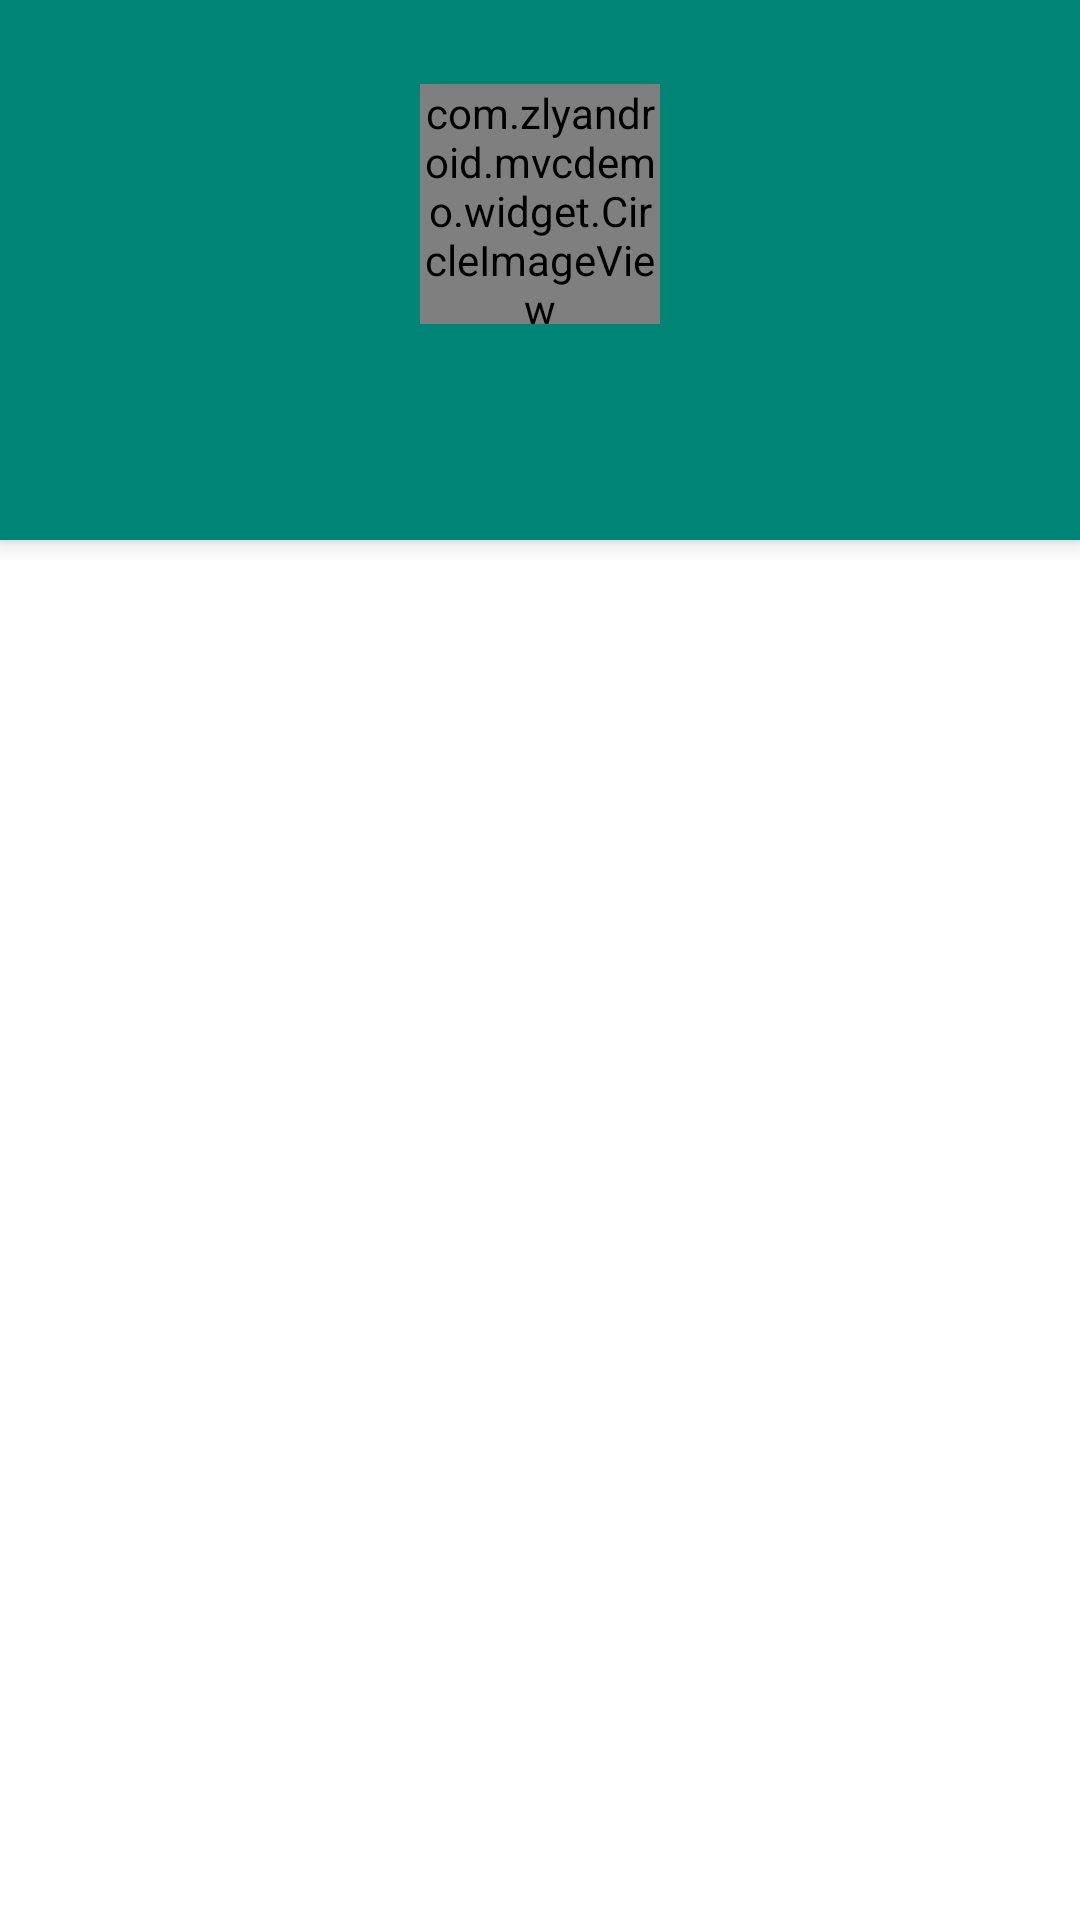

The Android layout XML behind this screen, and the referenced resources:
<!-- AndroidManifest.xml: application theme BaseTheme -->
<!-- res/layout/fragment_mine.xml -->
<?xml version="1.0" encoding="utf-8"?>
<LinearLayout xmlns:android="http://schemas.android.com/apk/res/android"
    xmlns:app="http://schemas.android.com/apk/res-auto"
    xmlns:tools="http://schemas.android.com/tools"
    android:id="@+id/ll_mine_window"
    android:layout_width="match_parent"
    android:layout_height="match_parent"
    android:background="@color/white"
    android:orientation="vertical">

    <RelativeLayout
        android:id="@+id/rl_mine_header"
        android:layout_width="match_parent"
        android:layout_height="wrap_content"
        android:background="?attr/colorPrimary"
        android:elevation="4dp"
        android:paddingBottom="16dp">

        <com.zlyandroid.mvcdemo.widget.CircleImageView
            android:id="@+id/ci_mine_user_img"
            android:layout_width="80dp"
            android:layout_height="80dp"
            android:layout_centerHorizontal="true"
            android:layout_marginTop="28dp"
            android:src="@mipmap/image_placeholder"
            app:civ_border_color="@android:color/white"
            app:civ_border_width="2dp" />

        <TextView
            android:id="@+id/tv_mine_user_name"
            android:layout_width="wrap_content"
            android:layout_height="wrap_content"
            android:layout_below="@id/ci_mine_user_img"
            android:layout_centerHorizontal="true"
            android:layout_marginTop="12dp"
            android:lines="1"
            android:textColor="@color/white"
            android:textSize="15sp"
            tools:text="点击头像登陆"
            android:textStyle="bold" />

        <TextView
            android:id="@+id/tv_mine_user_email"
            android:layout_width="wrap_content"
            android:layout_height="wrap_content"
            android:layout_below="@id/tv_mine_user_name"
            android:layout_centerHorizontal="true"
            android:layout_marginTop="6dp"
            tools:text="12345678@qq.com"
            android:textColor="@color/white"
            android:textSize="13sp" />
    </RelativeLayout>

    <LinearLayout
        android:layout_width="match_parent"
        android:layout_height="wrap_content"
        android:background="@color/white"
        android:baselineAligned="false"
        android:visibility="gone"
        android:elevation="1dp"
        android:orientation="horizontal">

        <LinearLayout
            android:id="@+id/ll_mine_history"
            android:layout_width="0dp"
            android:layout_height="wrap_content"
            android:layout_weight="1"
            android:background="?android:attr/selectableItemBackground"
            android:clickable="true"
            android:gravity="center"
            android:orientation="vertical"
            android:padding="8dp">

            <ImageView
                android:layout_width="40dp"
                android:layout_height="40dp" />

            <TextView
                style="@style/text_14_sec"
                android:layout_width="match_parent"
                android:layout_height="match_parent"
                android:layout_marginTop="6dp"
                android:gravity="center"
                android:text="浏览历史"
                android:textStyle="bold" />
        </LinearLayout>

        <LinearLayout
            android:id="@+id/ll_mine_star"
            android:layout_width="0dp"
            android:layout_height="wrap_content"
            android:layout_weight="1"
            android:background="?android:attr/selectableItemBackground"
            android:clickable="true"
            android:gravity="center"
            android:orientation="vertical"
            android:padding="8dp">

            <ImageView
                android:layout_width="40dp"
                android:layout_height="40dp" />

            <TextView
                style="@style/text_14_sec"
                android:layout_width="match_parent"
                android:layout_height="match_parent"
                android:layout_marginTop="6dp"
                android:gravity="center"
                android:text="我的收藏"
                android:textStyle="bold" />
        </LinearLayout>

        <LinearLayout
            android:id="@+id/ll_mine_friend"
            android:layout_width="0dp"
            android:layout_height="wrap_content"
            android:layout_weight="1"
            android:background="?android:attr/selectableItemBackground"
            android:clickable="true"
            android:gravity="center"
            android:orientation="vertical"
            android:padding="8dp">

            <ImageView
                android:layout_width="40dp"
                android:layout_height="40dp" />

            <TextView
                style="@style/text_14_sec"
                android:layout_width="match_parent"
                android:layout_height="match_parent"
                android:layout_marginTop="6dp"
                android:gravity="center"
                android:text="我的好友"
                android:textStyle="bold" />
        </LinearLayout>

        <LinearLayout
            android:id="@+id/ll_mine_post"
            android:layout_width="0dp"
            android:layout_height="wrap_content"
            android:layout_weight="1"
            android:background="?android:attr/selectableItemBackground"
            android:clickable="true"
            android:gravity="center"
            android:orientation="vertical"
            android:padding="8dp">

            <ImageView
                android:layout_width="40dp"
                android:layout_height="40dp" />

            <TextView
                style="@style/text_14_sec"
                android:layout_width="match_parent"
                android:layout_height="match_parent"
                android:layout_marginTop="6dp"
                android:gravity="center"
                android:text="我的帖子"
                android:textStyle="bold" />
        </LinearLayout>

    </LinearLayout>

    <ListView
        android:id="@+id/lv_mine_function_list"
        android:layout_width="match_parent"
        android:layout_height="wrap_content"
        android:layout_marginTop="8dp"
        android:background="@color/white"
        android:elevation="1dp" />
</LinearLayout>
<!-- resources referenced by this layout -->
<resources>
  <color name="white">#ffffff</color>
  <style name="text_14_sec">
          <item name="android:textSize">14sp</item>
          <item name="android:textColor">@color/text_color_sec</item>
      </style>
  <style name="BaseTheme" parent="Theme.AppCompat.DayNight.NoActionBar">
          <item name="colorPrimary">@color/colorPrimary</item>
          <item name="colorPrimaryDark">@color/colorPrimary</item>
          <item name="colorAccent">@color/colorAccent</item>
          <item name="android:windowActivityTransitions">true</item>
          <item name="android:listDivider">@drawable/my_divider</item>
          <item name="windowActionBar">false</item>
          <item name="windowNoTitle">true</item>
          <item name="android:windowBackground">@color/white</item>
          <item name="android:windowActionBarOverlay">true</item>
      </style>
  <color name="text_color_sec">#ff5f5f5f</color>
  <color name="colorPrimary">#008577</color>
  <color name="colorAccent">#D81B60</color>
</resources>
